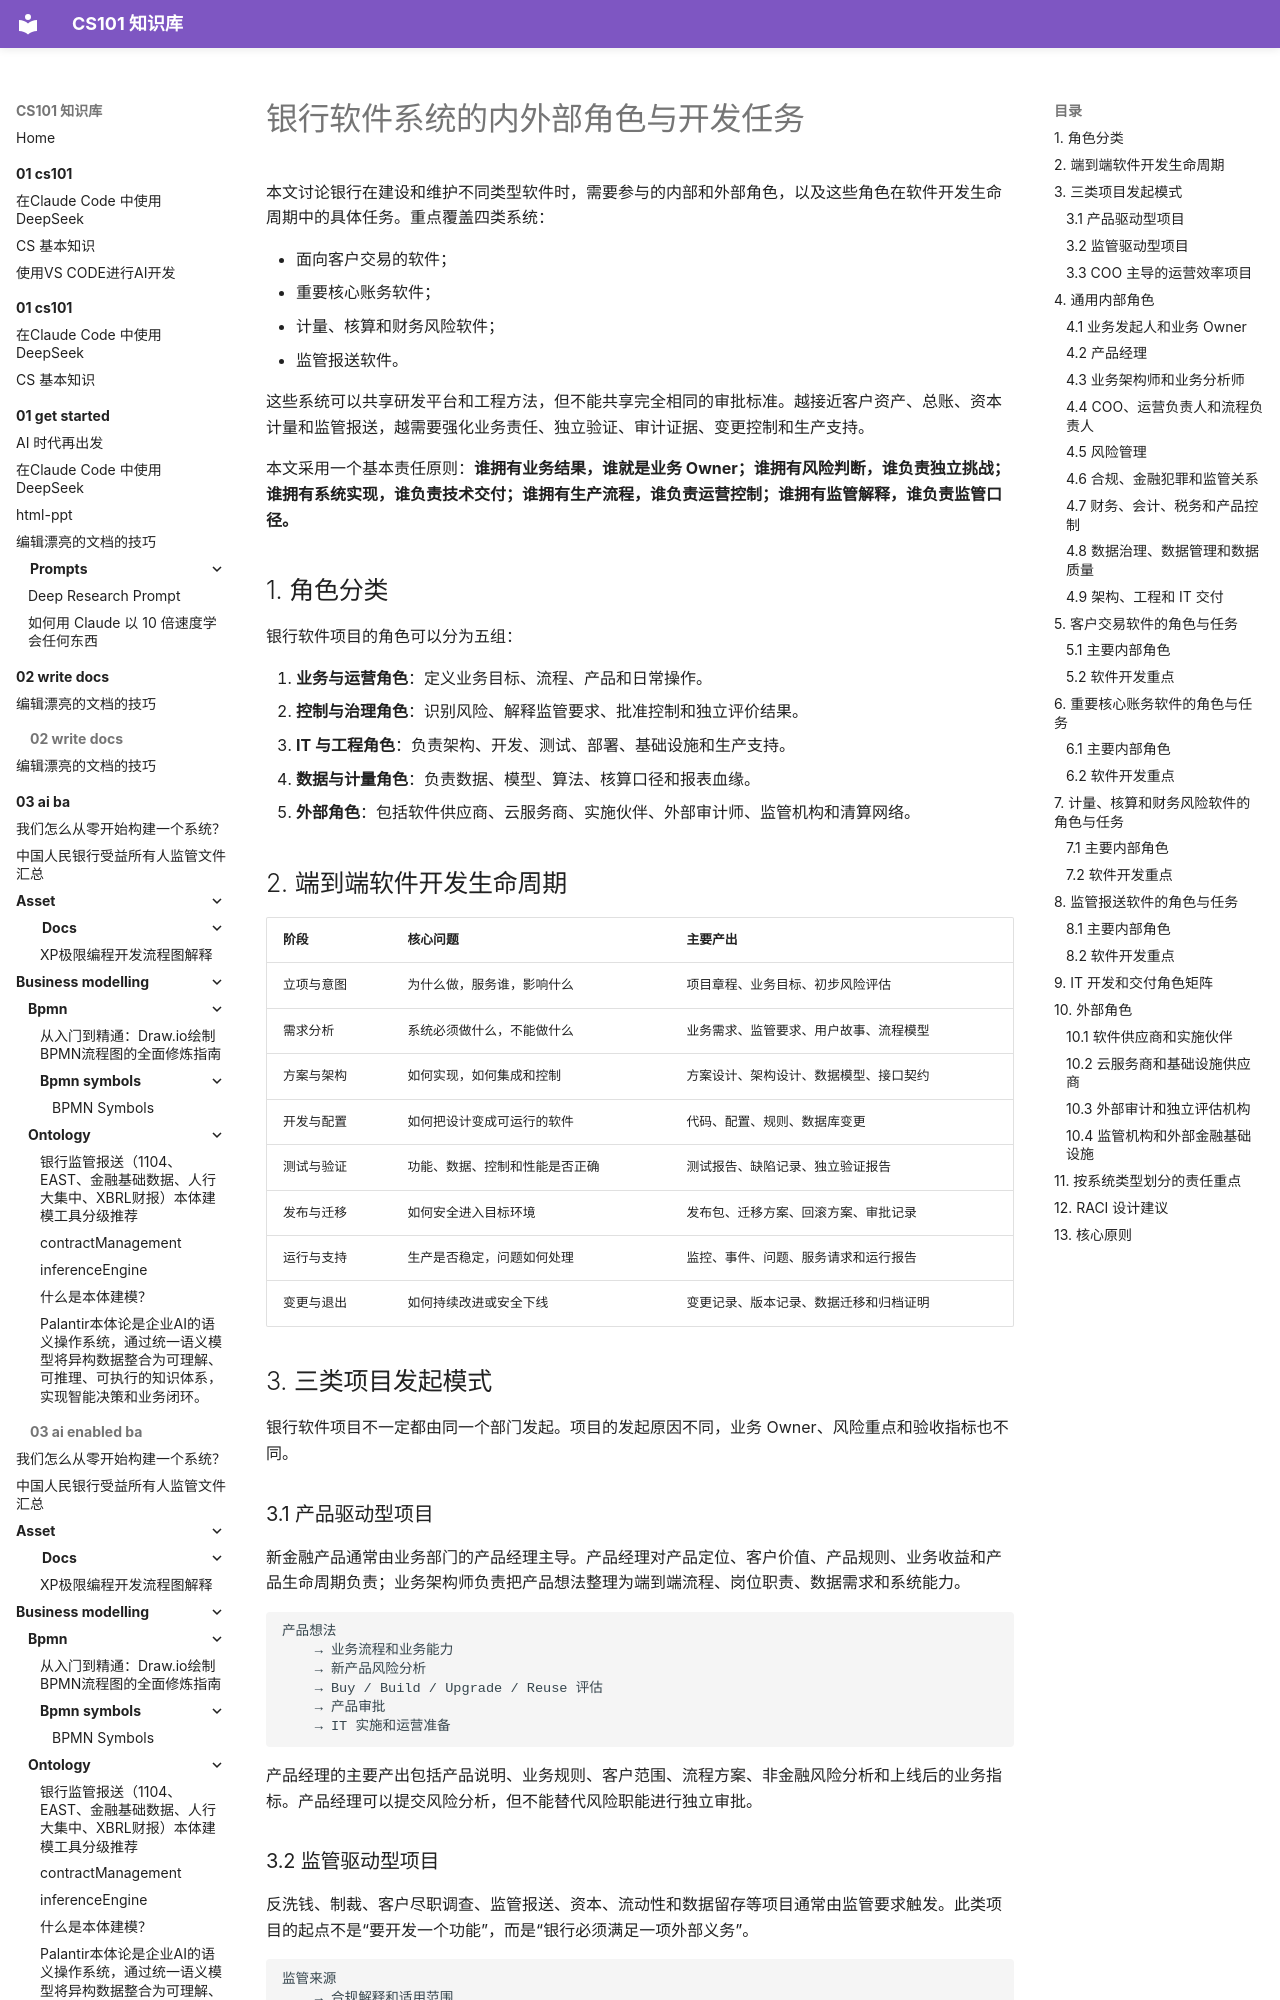

repository: itcs101/CS101 · page: 09-banking/bankops/bank-software-roles/index.html · generator: mkdocs

---
title: 银行软件系统的内外部角色与开发任务
---

本文讨论银行在建设和维护不同类型软件时，需要参与的内部和外部角色，以及这些角色在软件开发生命周期中的具体任务。重点覆盖四类系统：

- 面向客户交易的软件；
- 重要核心账务软件；
- 计量、核算和财务风险软件；
- 监管报送软件。

这些系统可以共享研发平台和工程方法，但不能共享完全相同的审批标准。越接近客户资产、总账、资本计量和监管报送，越需要强化业务责任、独立验证、审计证据、变更控制和生产支持。

本文采用一个基本责任原则：**谁拥有业务结果，谁就是业务 Owner；谁拥有风险判断，谁负责独立挑战；谁拥有系统实现，谁负责技术交付；谁拥有生产流程，谁负责运营控制；谁拥有监管解释，谁负责监管口径。**

## 1. 角色分类

银行软件项目的角色可以分为五组：

1. **业务与运营角色**：定义业务目标、流程、产品和日常操作。
2. **控制与治理角色**：识别风险、解释监管要求、批准控制和独立评价结果。
3. **IT 与工程角色**：负责架构、开发、测试、部署、基础设施和生产支持。
4. **数据与计量角色**：负责数据、模型、算法、核算口径和报表血缘。
5. **外部角色**：包括软件供应商、云服务商、实施伙伴、外部审计师、监管机构和清算网络。

## 2. 端到端软件开发生命周期

| 阶段 | 核心问题 | 主要产出 |
| --- | --- | --- |
| 立项与意图 | 为什么做，服务谁，影响什么 | 项目章程、业务目标、初步风险评估 |
| 需求分析 | 系统必须做什么，不能做什么 | 业务需求、监管要求、用户故事、流程模型 |
| 方案与架构 | 如何实现，如何集成和控制 | 方案设计、架构设计、数据模型、接口契约 |
| 开发与配置 | 如何把设计变成可运行的软件 | 代码、配置、规则、数据库变更 |
| 测试与验证 | 功能、数据、控制和性能是否正确 | 测试报告、缺陷记录、独立验证报告 |
| 发布与迁移 | 如何安全进入目标环境 | 发布包、迁移方案、回滚方案、审批记录 |
| 运行与支持 | 生产是否稳定，问题如何处理 | 监控、事件、问题、服务请求和运行报告 |
| 变更与退出 | 如何持续改进或安全下线 | 变更记录、版本记录、数据迁移和归档证明 |

## 3. 三类项目发起模式

银行软件项目不一定都由同一个部门发起。项目的发起原因不同，业务 Owner、风险重点和验收指标也不同。

### 3.1 产品驱动型项目

新金融产品通常由业务部门的产品经理主导。产品经理对产品定位、客户价值、产品规则、业务收益和产品生命周期负责；业务架构师负责把产品想法整理为端到端流程、岗位职责、数据需求和系统能力。

```text
产品想法
    → 业务流程和业务能力
    → 新产品风险分析
    → Buy / Build / Upgrade / Reuse 评估
    → 产品审批
    → IT 实施和运营准备
```

产品经理的主要产出包括产品说明、业务规则、客户范围、流程方案、非金融风险分析和上线后的业务指标。产品经理可以提交风险分析，但不能替代风险职能进行独立审批。
